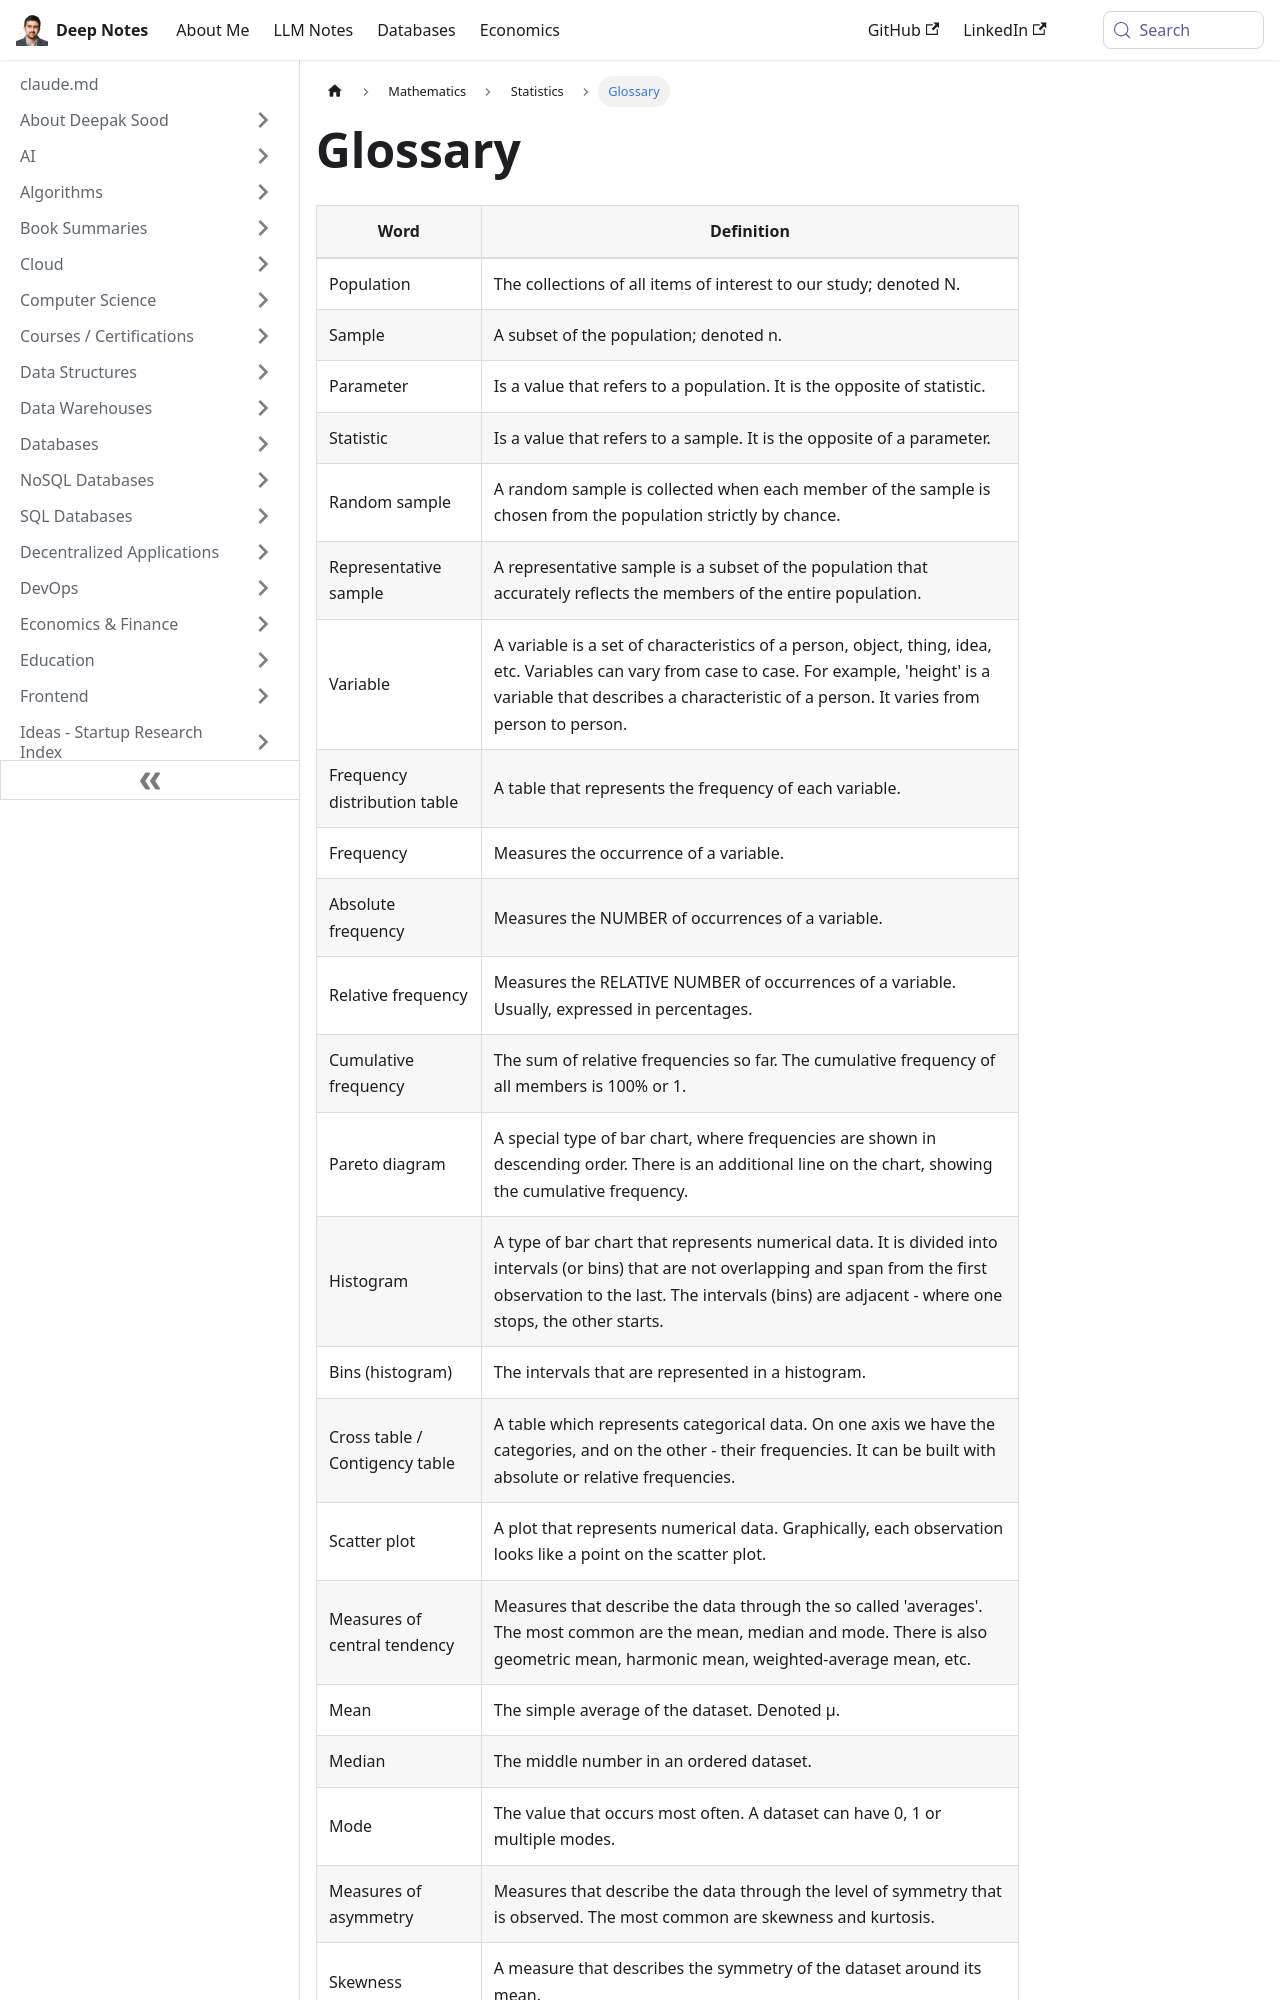

repository: deepaksood619/deepaksood619.github.io · page: mathematics/statistics/glossary/index.html · generator: docusaurus

---
slug: /mathematics/statistics/glossary
title: Glossary
description: Explore our comprehensive glossary, featuring key definitions for population, sample, and other essential research concepts to enhance your understanding.
created: 2023-03-05
updated: 2024-04-13
---
| **Word**                        | **Definition**                                                                                                                                                                                                                                                 |
|---------------|---------------------------------------------------------|
| Population                      | The collections of all items of interest to our study; denoted N.                                                                                                                                                                                              |
| Sample                          | A subset of the population; denoted n.                                                                                                                                                                                                                         |
| Parameter                       | Is a value that refers to a population. It is the opposite of statistic.                                                                                                                                                                                       |
| Statistic                       | Is a value that refers to a sample. It is the opposite of a parameter.                                                                                                                                                                                         |
| Random sample                   | A random sample is collected when each member of the sample is chosen from the population strictly by chance.                                                                                                                                                  |
| Representative sample           | A representative sample is a subset of the population that accurately reflects the members of the entire population.                                                                                                                                           |
| Variable                        | A variable is a set of characteristics of a person, object, thing, idea, etc. Variables can vary from case to case. For example, 'height' is a variable that describes a characteristic of a person. It varies from person to person.                        |
| Frequency distribution table    | A table that represents the frequency of each variable.                                                                                                                                                                                                        |
| Frequency                       | Measures the occurrence of a variable.                                                                                                                                                                                                                         |
| Absolute frequency              | Measures the NUMBER of occurrences of a variable.                                                                                                                                                                                                              |
| Relative frequency              | Measures the RELATIVE NUMBER of occurrences of a variable. Usually, expressed in percentages.                                                                                                                                                                  |
| Cumulative frequency            | The sum of relative frequencies so far. The cumulative frequency of all members is 100% or 1.                                                                                                                                                                  |
| Pareto diagram                  | A special type of bar chart, where frequencies are shown in descending order. There is an additional line on the chart, showing the cumulative frequency.                                                                                                      |
| Histogram                       | A type of bar chart that represents numerical data. It is divided into intervals (or bins) that are not overlapping and span from the first observation to the last. The intervals (bins) are adjacent - where one stops, the other starts.                    |
| Bins (histogram)                | The intervals that are represented in a histogram.                                                                                                                                                                                                             |
| Cross table / Contigency table  | A table which represents categorical data. On one axis we have the categories, and on the other - their frequencies. It can be built with absolute or relative frequencies.                                                                                    |
| Scatter plot                    | A plot that represents numerical data. Graphically, each observation looks like a point on the scatter plot.                                                                                                                                                   |
| Measures of central tendency    | Measures that describe the data through the so called 'averages'. The most common are the mean, median and mode. There is also geometric mean, harmonic mean, weighted-average mean, etc.                                                                    |
| Mean                            | The simple average of the dataset. Denoted μ.                                                                                                                                                                                                                  |
| Median                          | The middle number in an ordered dataset.                                                                                                                                                                                                                       |
| Mode                            | The value that occurs most often. A dataset can have 0, 1 or multiple modes.
